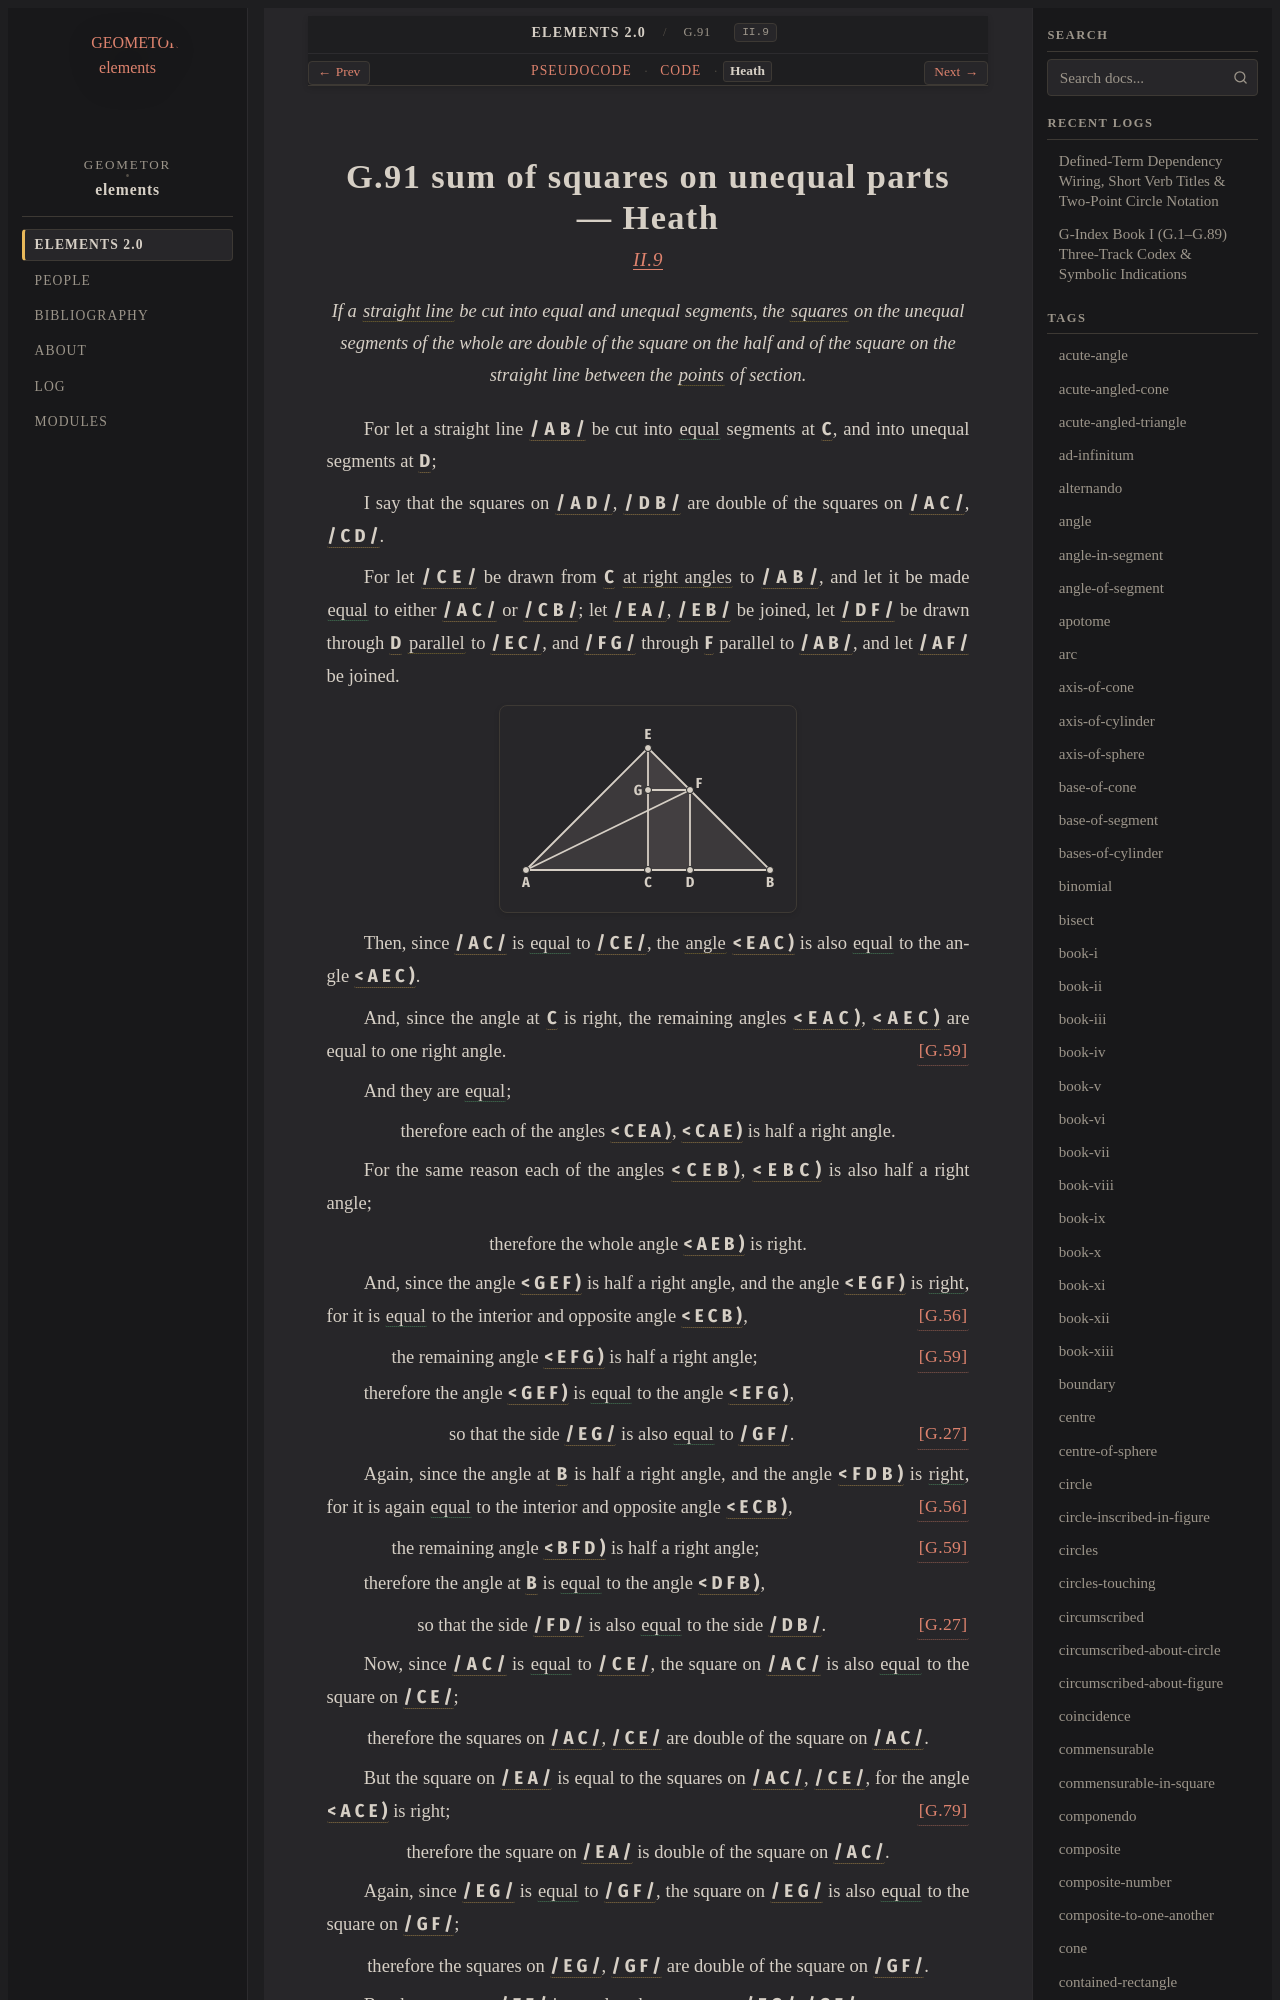

repository: geometor/elements · page: elements2/G.91/heath.html · generator: sphinx

:canonical_id: G.91
:original_id: II.9
:title: G.91 sum of squares on unequal parts
:volume: I
:book: II
:type: prop

G.91 sum of squares on unequal parts — Heath
============================================

.. rubric:: `II.9 <https://geometor.github.io/euclid/heath/volume_I/book_ii/propositions/09/>`_

.. enunciation::

   If a :term:`straight line <G.4>` be cut into equal and unequal segments, the :term:`squares <G.63>` on the unequal segments of the whole are double of the square on the half and of the square on the straight line between the :term:`points <G.1>` of section.

For let a straight line :g:`/ A B / <g1:/ A B />` be cut into :eq:`equal <g1:/ A C / = g1:/ C B />` segments at :g:`C <g1:C>`, and into unequal segments at :g:`D <g1:D>`;

I say that the squares on :g:`/ A D / <g1:/ A D />`, :g:`/ D B / <g1:/ D B />` are double of the squares on :g:`/ A C / <g1:/ A C />`, :g:`/ C D / <g1:/ C D />`.

For let :g:`/ C E / <g1:/ C E />` be drawn from :g:`C <g1:C>` :term:`at right angles <G.33>` to :g:`/ A B / <g1:/ A B />`, and let it be made :eq:`equal <g1:/ C E / = g1:/ A C / = g1:/ C B />` to either :g:`/ A C / <g1:/ A C />` or :g:`/ C B / <g1:/ C B />`; let :g:`/ E A / <g1:/ E A />`, :g:`/ E B / <g1:/ E B />` be joined, let :g:`/ D F / <g1:/ D F />` be drawn through :g:`D <g1:D>` :term:`parallel <G.52>` to :g:`/ E C / <g1:/ E C />`, and :g:`/ F G / <g1:/ F G />` through :g:`F <g1:F>` parallel to :g:`/ A B / <g1:/ A B />`, and let :g:`/ A F / <g1:/ A F />` be joined.

.. picture:: g1.svg
   :alt: Diagram

Then, since :g:`/ A C / <g1:/ A C />` is :eq:`equal <g1:/ A C / = g1:/ C E />` to :g:`/ C E / <g1:/ C E />`, the :term:`angle <G.22>` :g:`< E A C ) <g1:< E A C )>` is also :eq:`equal <g1:< E A C ) = g1:< A E C )>` to the angle :g:`< A E C ) <g1:< A E C )>`.

And, since the angle at :g:`C <g1:C>` is right, the remaining angles :g:`< E A C ) <g1:< E A C )>`, :g:`< A E C ) <g1:< A E C )>` are equal to one right angle. :just:`[G.59] <G.59>`

And they are :eq:`equal <g1:< E A C ) = g1:< A E C )>`;

.. assertion::

   therefore each of the angles :g:`< C E A ) <g1:< C E A )>`, :g:`< C A E ) <g1:< C A E )>` is half a right angle.

For the same reason each of the angles :g:`< C E B ) <g1:< C E B )>`, :g:`< E B C ) <g1:< E B C )>` is also half a right angle;

.. assertion::

   therefore the whole angle :g:`< A E B ) <g1:< A E B )>` is right.

And, since the angle :g:`< G E F ) <g1:< G E F )>` is half a right angle,
and the angle :g:`< E G F ) <g1:< E G F )>` is :eq:`right <g1:< E G F ) = g1:< E C B )>`, for it is :eq:`equal <g1:< E G F ) = g1:< E C B )>` to the interior and opposite angle :g:`< E C B ) <g1:< E C B )>`, :just:`[G.56] <G.56>`

.. subclause:: [G.59] <G.59>

   the remaining angle :g:`< E F G ) <g1:< E F G )>` is half a right angle;

therefore the angle :g:`< G E F ) <g1:< G E F )>` is :eq:`equal <g1:< G E F ) = g1:< E F G )>` to the angle :g:`< E F G ) <g1:< E F G )>`,

.. assertion:: [G.27] <G.27>

   so that the side :g:`/ E G / <g1:/ E G />` is also :eq:`equal <g1:/ E G / = g1:/ G F />` to :g:`/ G F / <g1:/ G F />`.

Again, since the angle at :g:`B <g1:B>` is half a right angle, and the angle :g:`< F D B ) <g1:< F D B )>` is :eq:`right <g1:< F D B ) = g1:< E C B )>`, for it is again :eq:`equal <g1:< F D B ) = g1:< E C B )>` to the interior and opposite angle :g:`< E C B ) <g1:< E C B )>`, :just:`[G.56] <G.56>`

.. subclause:: [G.59] <G.59>

   the remaining angle :g:`< B F D ) <g1:< B F D )>` is half a right angle;

therefore the angle at :g:`B <g1:B>` is :eq:`equal <g1:< E B C ) = g1:< D F B )>` to the angle :g:`< D F B ) <g1:< D F B )>`,

.. assertion:: [G.27] <G.27>

   so that the side :g:`/ F D / <g1:/ F D />` is also :eq:`equal <g1:/ F D / = g1:/ D B />` to the side :g:`/ D B / <g1:/ D B />`.

Now, since :g:`/ A C / <g1:/ A C />` is :eq:`equal <g1:/ A C / = g1:/ C E />` to :g:`/ C E / <g1:/ C E />`, the square on :g:`/ A C / <g1:/ A C />` is also :eq:`equal <g1:/ A C / = g1:/ C E />` to the square on :g:`/ C E / <g1:/ C E />`;

.. assertion::

   therefore the squares on :g:`/ A C / <g1:/ A C />`, :g:`/ C E / <g1:/ C E />` are double of the square on :g:`/ A C / <g1:/ A C />`.

But the square on :g:`/ E A / <g1:/ E A />` is equal to the squares on :g:`/ A C / <g1:/ A C />`, :g:`/ C E / <g1:/ C E />`, for the angle :g:`< A C E ) <g1:< A C E )>` is right; :just:`[G.79] <G.79>`

.. assertion::

   therefore the square on :g:`/ E A / <g1:/ E A />` is double of the square on :g:`/ A C / <g1:/ A C />`.

Again, since :g:`/ E G / <g1:/ E G />` is :eq:`equal <g1:/ E G / = g1:/ G F />` to :g:`/ G F / <g1:/ G F />`, the square on :g:`/ E G / <g1:/ E G />` is also :eq:`equal <g1:/ E G / = g1:/ G F />` to the square on :g:`/ G F / <g1:/ G F />`;

.. assertion::
